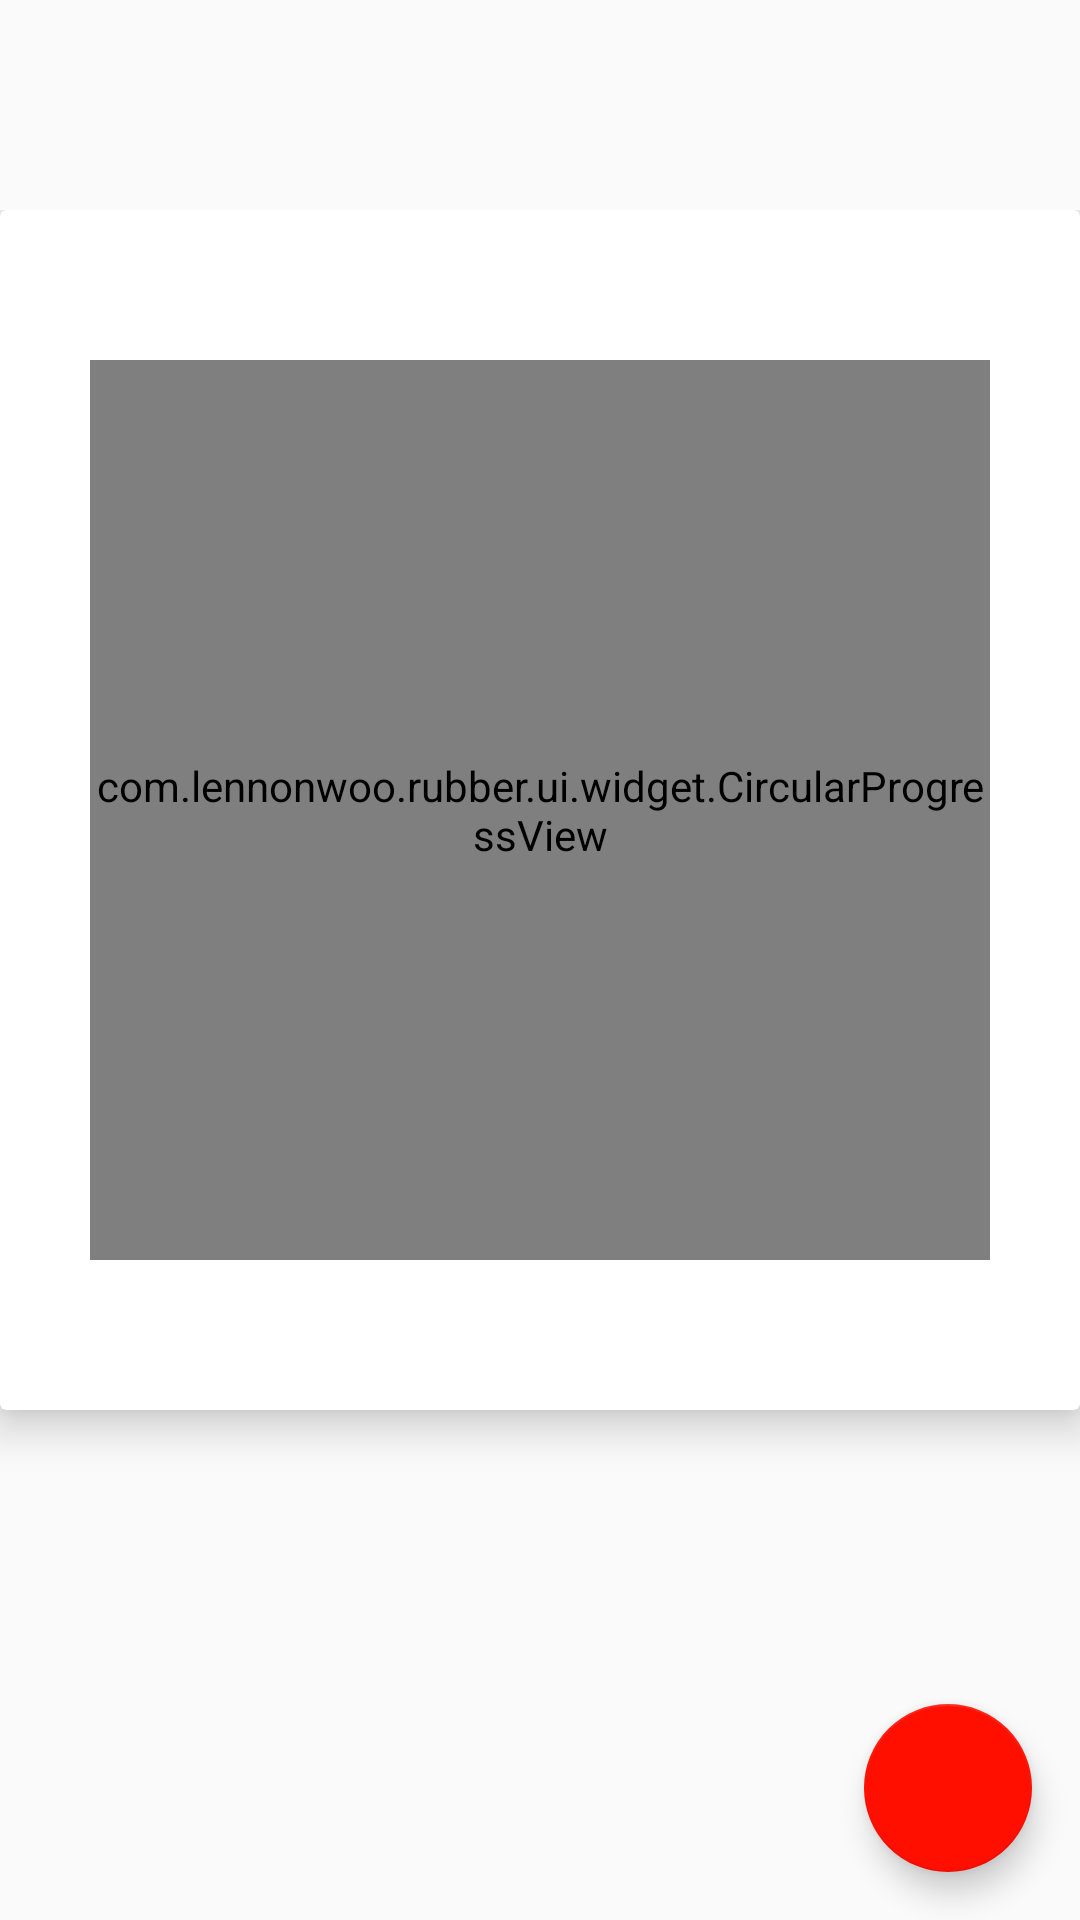

Here is an Android app screen rendered from its layout file. Give the layout XML and the strings, colors and styles it references.
<!-- AndroidManifest.xml: application theme AppTheme -->
<!-- res/layout/fragment_player.xml -->
<?xml version="1.0" encoding="utf-8"?>
<LinearLayout
    xmlns:android="http://schemas.android.com/apk/res/android"
    android:layout_width="match_parent"
    android:layout_height="match_parent"
    android:orientation="vertical">

    <LinearLayout
        android:id="@+id/player_small"
        android:layout_width="match_parent"
        android:layout_height="@dimen/sliding_up_panel_bottom_height"
        android:orientation="horizontal">

        <ImageView
            android:id="@+id/song_art_small"
            android:layout_width="@dimen/sliding_up_panel_bottom_height"
            android:layout_height="@dimen/sliding_up_panel_bottom_height"
            android:src="@drawable/default_art" />

        <TextView
            android:id="@+id/song_info_small"
            android:layout_width="0dp"
            android:layout_weight="1"
            android:layout_height="wrap_content"
            android:padding="10dp"
            android:singleLine="true"
            android:ellipsize="marquee"
            android:marqueeRepeatLimit="marquee_forever" />

        <ImageView
            android:id="@+id/play_stop"
            android:padding="10dp"
            android:layout_width="wrap_content"
            android:layout_height="wrap_content"/>

    </LinearLayout>

    <FrameLayout
        android:layout_width="match_parent"
        android:layout_height="match_parent">

        <include layout="@layout/fragment_player_large" />
    </FrameLayout>

</LinearLayout>
<!-- res/layout/fragment_player_large.xml (included above) -->
<?xml version="1.0" encoding="utf-8"?>
<LinearLayout
    xmlns:android="http://schemas.android.com/apk/res/android"
    xmlns:app="http://schemas.android.com/apk/res-auto"
    android:layout_width="match_parent"
    android:layout_height="match_parent"
    android:orientation="vertical">

    <android.support.v7.widget.CardView
        android:layout_width="match_parent"
        android:layout_height="wrap_content"
        app:cardElevation="8dp">

        <RelativeLayout
            android:id="@+id/song_art_layout"
            android:layout_width="match_parent"
            android:layout_height="400dp">

            <ImageView
                android:id="@+id/blur_img"
                android:layout_width="match_parent"
                android:layout_height="400dp"
                android:layout_centerInParent="true"
                android:src="@drawable/default_art" />


            <com.mikhaellopez.circularimageview.CircularImageView
                android:id="@+id/circular_img"
                android:layout_width="250dp"
                android:layout_height="250dp"
                android:layout_centerInParent="true"
                android:src="@drawable/default_art"
                app:civ_border="false"
                app:civ_shadow="true"
                app:civ_shadow_radius="16"
                app:civ_shadow_color="@color/black" />

            <com.example.rubber.ui.widget.CircularProgressView
                android:id="@+id/circle_progress"
                android:layout_width="300dp"
                android:layout_height="300dp"
                android:layout_centerInParent="true"
                app:timeTextSize="16sp"
                app:timeTextColor="@color/colorPrimaryDark"
                app:progressEmptyColor="@color/black"
                app:progressLoadedColor="@color/colorPrimary" />
        </RelativeLayout>
    </android.support.v7.widget.CardView>


    <android.support.design.widget.CoordinatorLayout
        android:id="@+id/coordinator_layout"
        android:layout_width="match_parent"
        android:layout_height="match_parent">

        <android.support.v7.widget.RecyclerView
            android:id="@+id/playlist"
            android:layout_width="match_parent"
            android:layout_height="match_parent">
        </android.support.v7.widget.RecyclerView>

        <android.support.design.widget.FloatingActionButton
            android:id="@+id/fab_more"
            android:layout_width="wrap_content"
            android:layout_height="wrap_content"
            android:layout_gravity="bottom|end"
            android:layout_margin="@dimen/fab_margin"
            android:src="@drawable/ic_add"
            app:layout_anchorGravity="bottom|end|right"
            app:layout_anchor="@id/playlist" />
     </android.support.design.widget.CoordinatorLayout>

</LinearLayout>
<!-- resources referenced by this layout -->
<resources>
  <color name="black">#000000</color>
  <color name="colorPrimary">#3F51B5</color>
  <color name="colorPrimaryDark">#303F9F</color>
  <dimen name="fab_margin">16dp</dimen>
  <dimen name="sliding_up_panel_bottom_height">70dp</dimen>
  <style name="AppTheme" parent="Base.AppTheme" />
  <style name="Base.AppTheme" parent="Theme.AppCompat.Light.NoActionBar">
          <item name="colorPrimary">@color/colorPrimary</item>
          <item name="colorPrimaryDark">@color/colorPrimaryDark</item>
          <item name="colorAccent">@color/colorAccent</item>
      </style>
  <color name="colorAccent">#FF0f00</color>
</resources>
